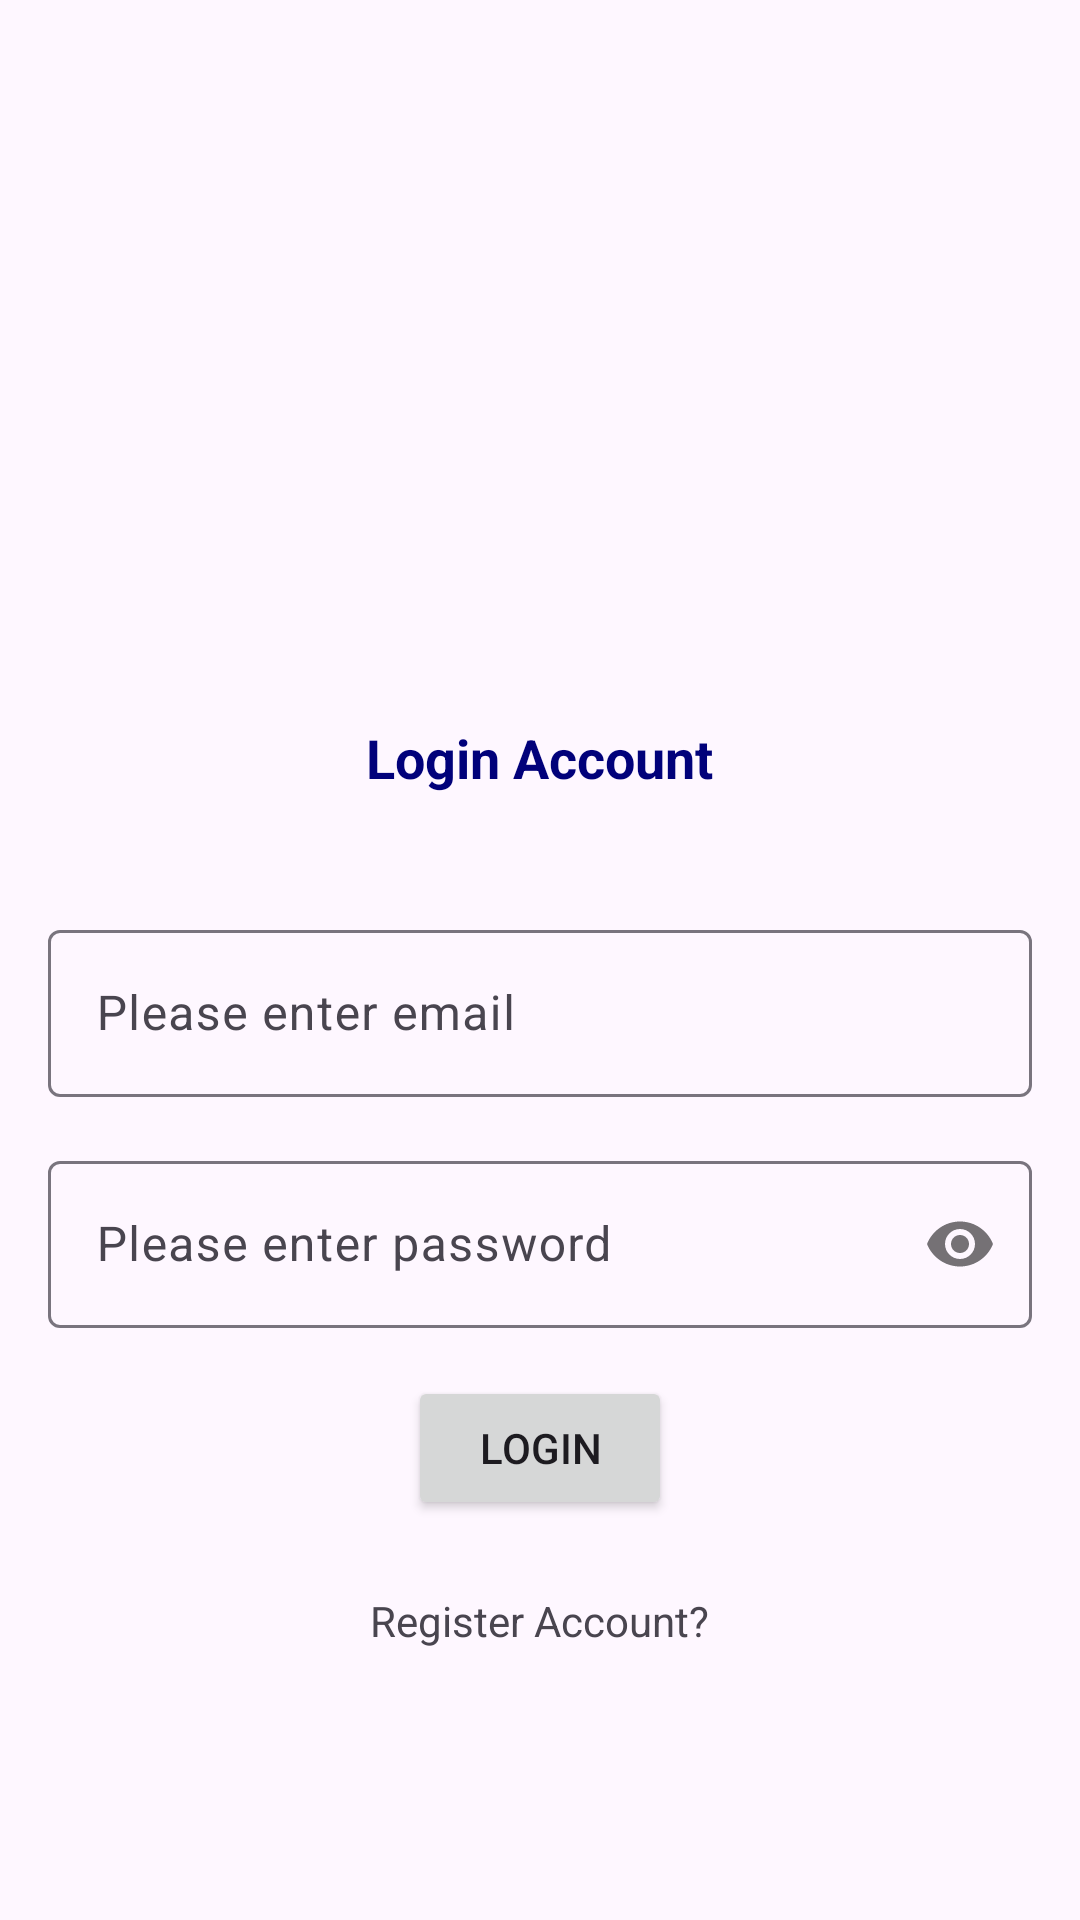

Layout XML and referenced resources for this Android screen:
<!-- AndroidManifest.xml: application theme Theme.LoginRegisterSQLiteDatabase -->
<!-- res/layout/activity_login.xml -->
<?xml version="1.0" encoding="utf-8"?>
<androidx.appcompat.widget.LinearLayoutCompat xmlns:android="http://schemas.android.com/apk/res/android"
    xmlns:app="http://schemas.android.com/apk/res-auto"
    xmlns:tools="http://schemas.android.com/tools"
    android:layout_width="match_parent"
    android:layout_height="match_parent"
    android:layout_gravity="center"
    android:gravity="center"
    android:orientation="vertical"
    tools:context=".LoginActivity">

    <androidx.appcompat.widget.AppCompatImageView
        android:layout_width="150dp"
        android:layout_height="150dp"
        android:src="@drawable/logo"
        app:srcCompat="@drawable/logo" />

    <TextView
        android:layout_width="wrap_content"
        android:layout_height="wrap_content"
        android:text="Login Account"
        android:textColor="#01017a"
        android:textSize="18sp"
        android:textStyle="bold"
        android:layout_marginTop="16dp"
        android:layout_marginBottom="24dp"/>


    <com.google.android.material.textfield.TextInputLayout
        android:id="@+id/input_layout_email"
        android:layout_width="match_parent"
        android:layout_height="wrap_content"
        android:layout_margin="16dp">

        <com.google.android.material.textfield.TextInputEditText
            android:layout_width="match_parent"
            android:id="@+id/text_input_email"
            android:layout_height="wrap_content"
            android:hint="Please enter email"
            android:maxLines="1"/>

    </com.google.android.material.textfield.TextInputLayout>

    <com.google.android.material.textfield.TextInputLayout
        android:id="@+id/input_layout_password"
        android:layout_width="match_parent"
        android:layout_height="wrap_content"
        android:layout_marginStart="16dp"
        android:layout_marginEnd="16dp"
        android:layout_marginBottom="16dp"
        app:passwordToggleEnabled="true">


        <com.google.android.material.textfield.TextInputEditText
            android:layout_width="match_parent"
            android:id="@+id/text_input_password"
            android:layout_height="wrap_content"
            android:hint="Please enter password"
            android:inputType="textPassword"
            android:maxLines="1"/>

    </com.google.android.material.textfield.TextInputLayout>

    <Button
        android:id="@+id/btn_login"
        android:layout_width="wrap_content"
        android:layout_height="wrap_content"
        android:text="Login"/>
    
    <TextView
        android:id="@+id/tv_register"
        android:layout_width="wrap_content"
        android:layout_height="wrap_content"
        android:layout_marginTop="8dp"
        android:padding="16dp"
        android:text="Register Account?"/>

</androidx.appcompat.widget.LinearLayoutCompat>
<!-- resources referenced by this layout -->
<resources>
  <style name="Theme.LoginRegisterSQLiteDatabase" parent="Base.Theme.LoginRegisterSQLiteDatabase" />
  <style name="Base.Theme.LoginRegisterSQLiteDatabase" parent="Theme.Material3.DayNight.NoActionBar">
          
          
      </style>
</resources>
